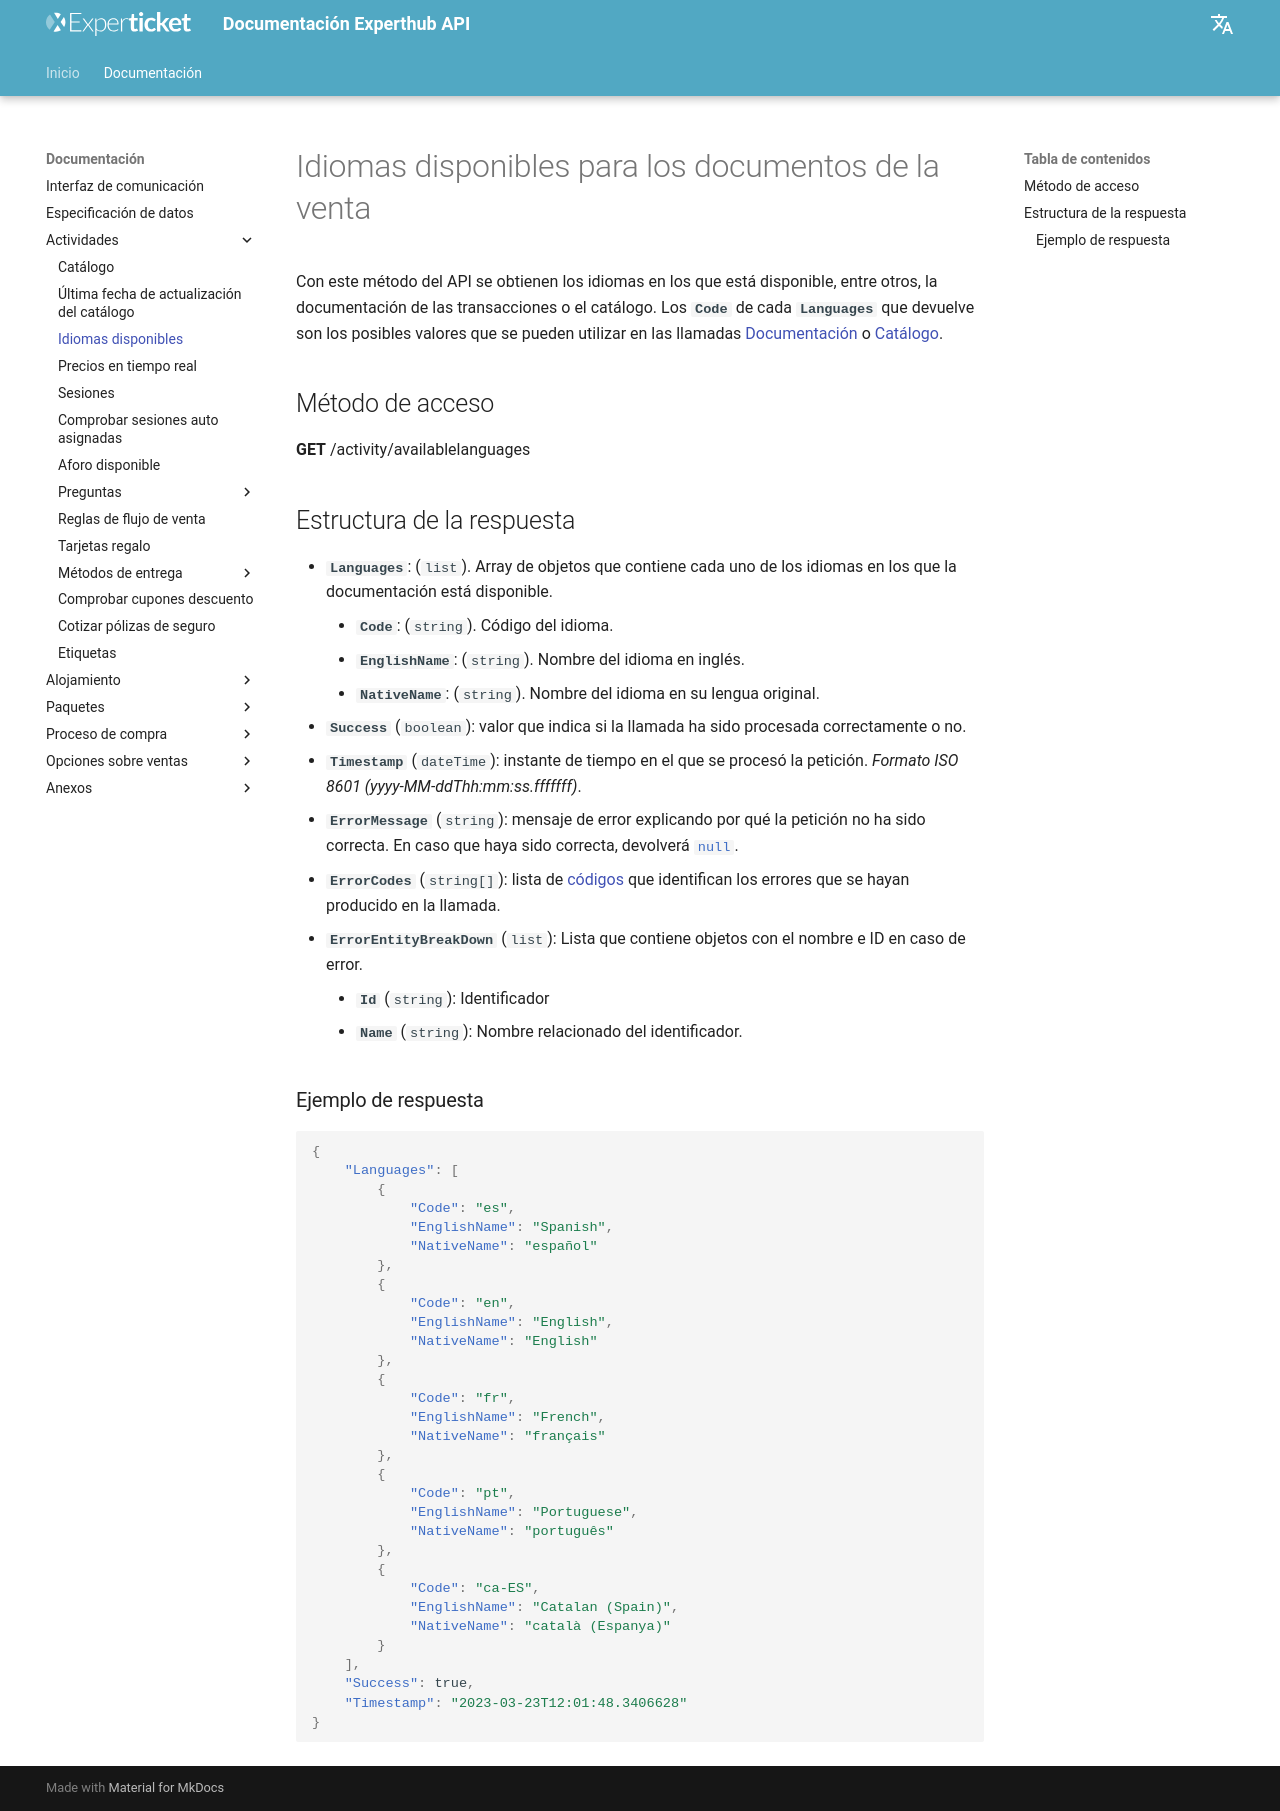

repository: Experticket/experthubApiDocs · page: docs/activity/availableLanguages/index.html · generator: mkdocs

# Idiomas disponibles para los documentos de la venta

Con este método del API se obtienen los idiomas en los que está disponible, entre otros, la documentación de las transacciones o el catálogo. Los **``Code``** de cada **``Languages``** que devuelve son los posibles valores que se pueden utilizar en las llamadas [Documentación](../shoppingCart/documentation.md) o [Catálogo](catalog.md).

## Método de acceso

**GET** /activity/availablelanguages

## Estructura de la respuesta

- **`Languages`**: (``list``). Array de objetos que contiene cada uno de los idiomas en los que la documentación está disponible.
    - **`Code`**: (``string``). Código del idioma.
    - **`EnglishName`**: (``string``). Nombre del idioma en inglés.
    - **`NativeName`**: (``string``). Nombre del idioma en su lengua original.
--8<-- "includes/responseBaseDocumentation.es.md"

### Ejemplo de respuesta

--8<-- "includes/examples/activity/availableLanguagesResponseExamples.md"
